2-way image classification set "Civil-damage-structure-images" from GitHub (JaGuzmanT/SaltSpot); label vocabulary: healthy structure, structure with salt damage.

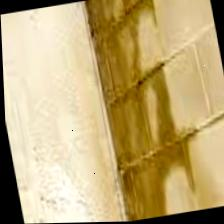
Label: structure with salt damage

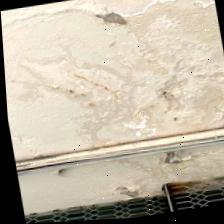
Label: structure with salt damage

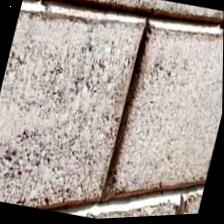
Label: healthy structure

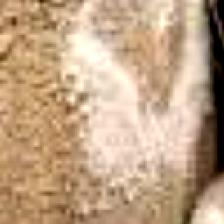
Label: structure with salt damage

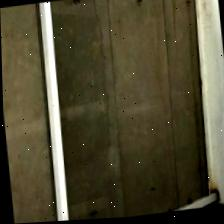
Label: healthy structure

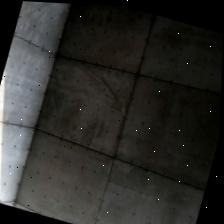
Label: healthy structure
